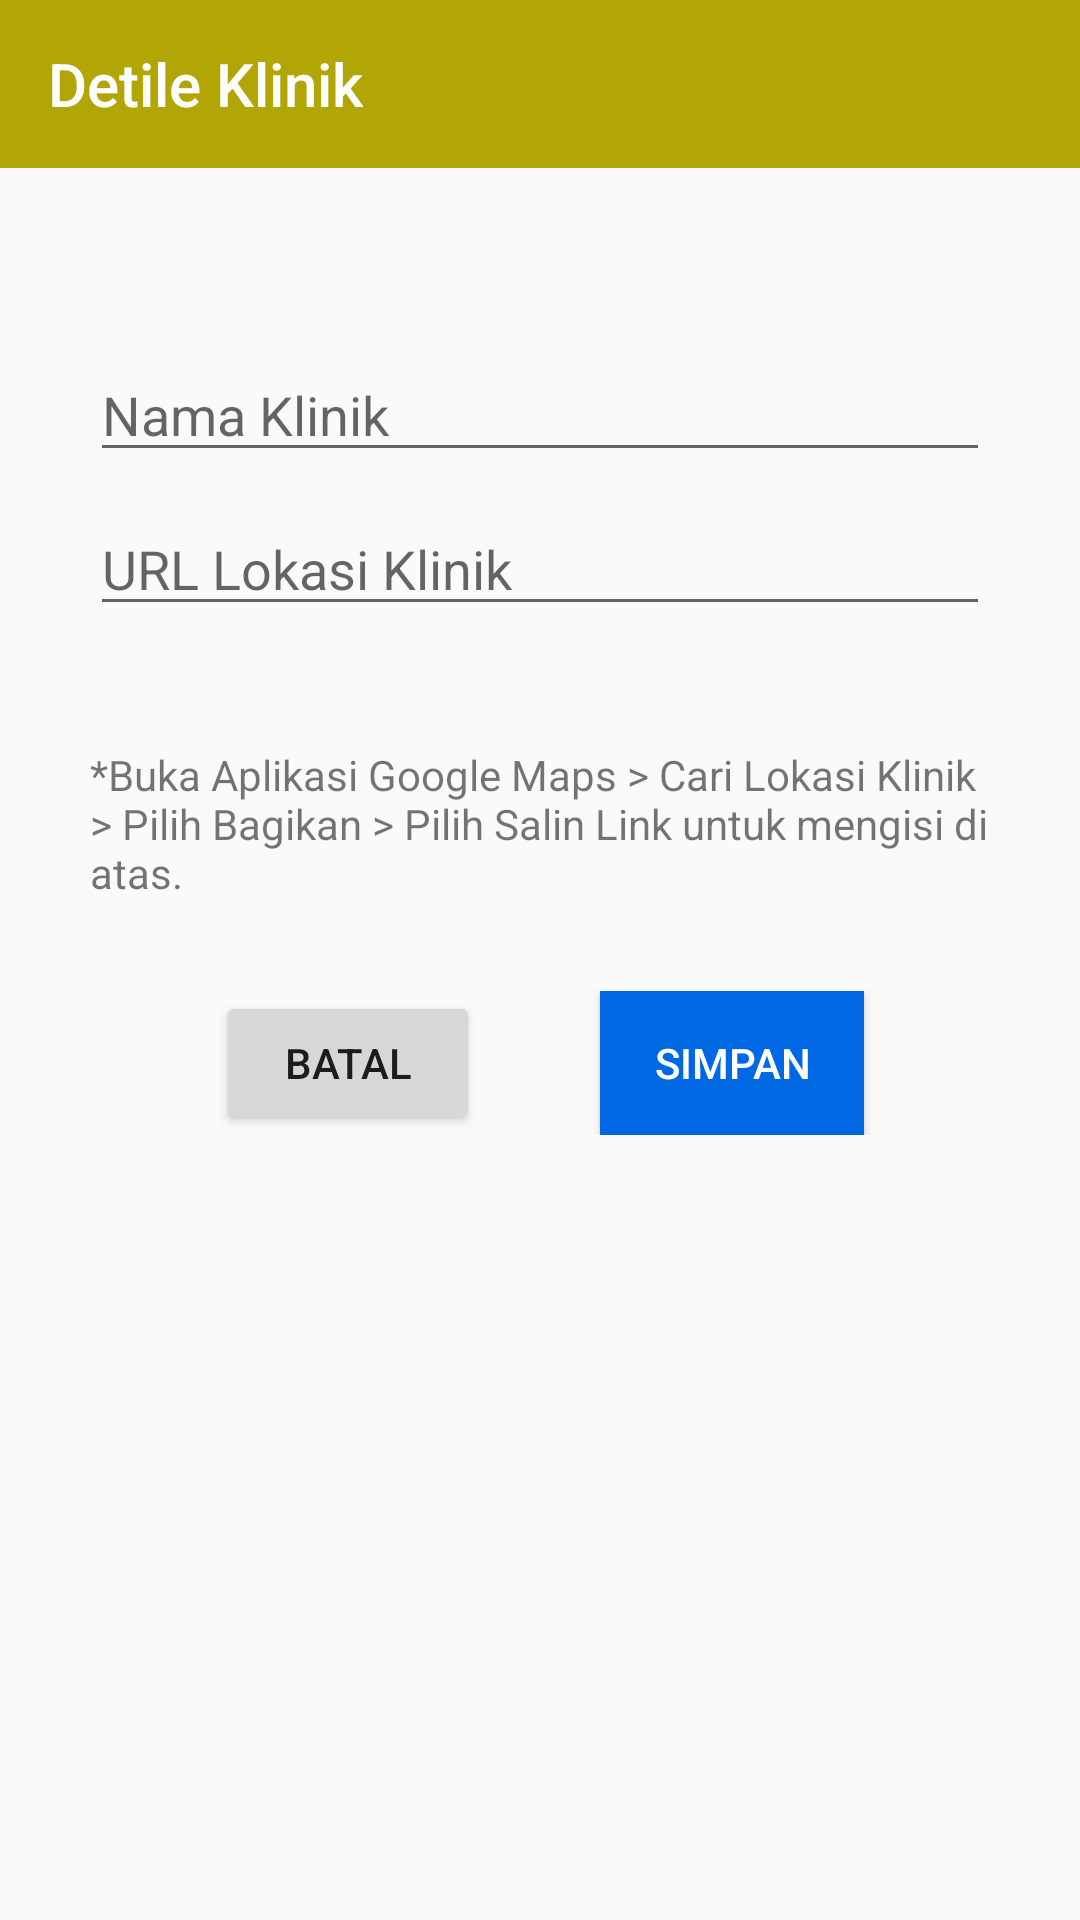

Reconstruct the res/layout file that produces this screen, plus the resources it refers to.
<!-- AndroidManifest.xml: application theme AppTheme -->
<!-- res/layout/activity_detile_klinik.xml -->
<?xml version="1.0" encoding="utf-8"?>
<RelativeLayout xmlns:android="http://schemas.android.com/apk/res/android"
    xmlns:app="http://schemas.android.com/apk/res-auto"
    xmlns:tools="http://schemas.android.com/tools"
    android:layout_width="match_parent"
    android:layout_height="match_parent"
    tools:context=".klinik.DetileKlinikActivity">


    <androidx.appcompat.widget.Toolbar
        android:id="@+id/toolbar"
        android:layout_width="match_parent"
        android:layout_height="wrap_content"
        android:layout_alignParentTop="true"
        android:background="@color/colorPrimary"
        app:title="Detile Klinik"
        app:titleTextColor="@color/putih" />

    <LinearLayout
        android:layout_width="match_parent"
        android:layout_height="match_parent"
        android:layout_below="@id/toolbar"
        android:layout_marginHorizontal="30dp"
        android:layout_marginTop="30dp"
        android:gravity="center_horizontal"
        android:orientation="vertical">


        <EditText
            android:id="@+id/nama_klinik"
            android:layout_width="match_parent"
            android:layout_height="wrap_content"
            android:layout_marginTop="30dp"
            android:hint="Nama Klinik" />


        <EditText
            android:id="@+id/lokasi_klinik"
            android:layout_width="match_parent"
            android:layout_height="wrap_content"
            android:layout_marginTop="10dp"
            android:hint="URL Lokasi Klinik"
            android:maxLines="1" />


        <TextView
            android:id="@+id/tv_help_URL"
            android:layout_width="match_parent"
            android:layout_height="wrap_content"
            android:layout_marginTop="40dp"
            android:layout_marginBottom="20dp"
            android:text="*Buka Aplikasi Google Maps > Cari Lokasi Klinik > Pilih Bagikan > Pilih Salin Link untuk mengisi di atas." />

        <LinearLayout
            android:layout_width="match_parent"
            android:layout_height="wrap_content"
            android:layout_marginTop="10dp"
            android:gravity="center_horizontal"
            android:orientation="horizontal">

            <Button
                android:id="@+id/btn_batal"
                android:layout_width="wrap_content"
                android:layout_height="wrap_content"
                android:text="Batal" />

            <Button
                android:id="@+id/btn_simpan"
                android:layout_width="wrap_content"
                android:layout_height="wrap_content"
                android:layout_marginLeft="40dp"
                android:background="@color/birumudah"
                android:text="Simpan"
                android:textColor="@color/putih" />
        </LinearLayout>


    </LinearLayout>

</RelativeLayout>
<!-- resources referenced by this layout -->
<resources>
  <color name="birumudah">#0068E2</color>
  <color name="colorPrimary">#B1A605</color>
  <color name="putih">#FFFFFF</color>
  <style name="AppTheme" parent="Theme.AppCompat.Light.NoActionBar">
          
          <item name="colorPrimary">@color/colorPrimary</item>
          <item name="colorPrimaryDark">@color/colorPrimaryDark</item>
          <item name="colorAccent">@color/colorAccent</item>
      </style>
  <color name="colorPrimaryDark">#AD9500</color>
  <color name="colorAccent">#0428E6</color>
</resources>
